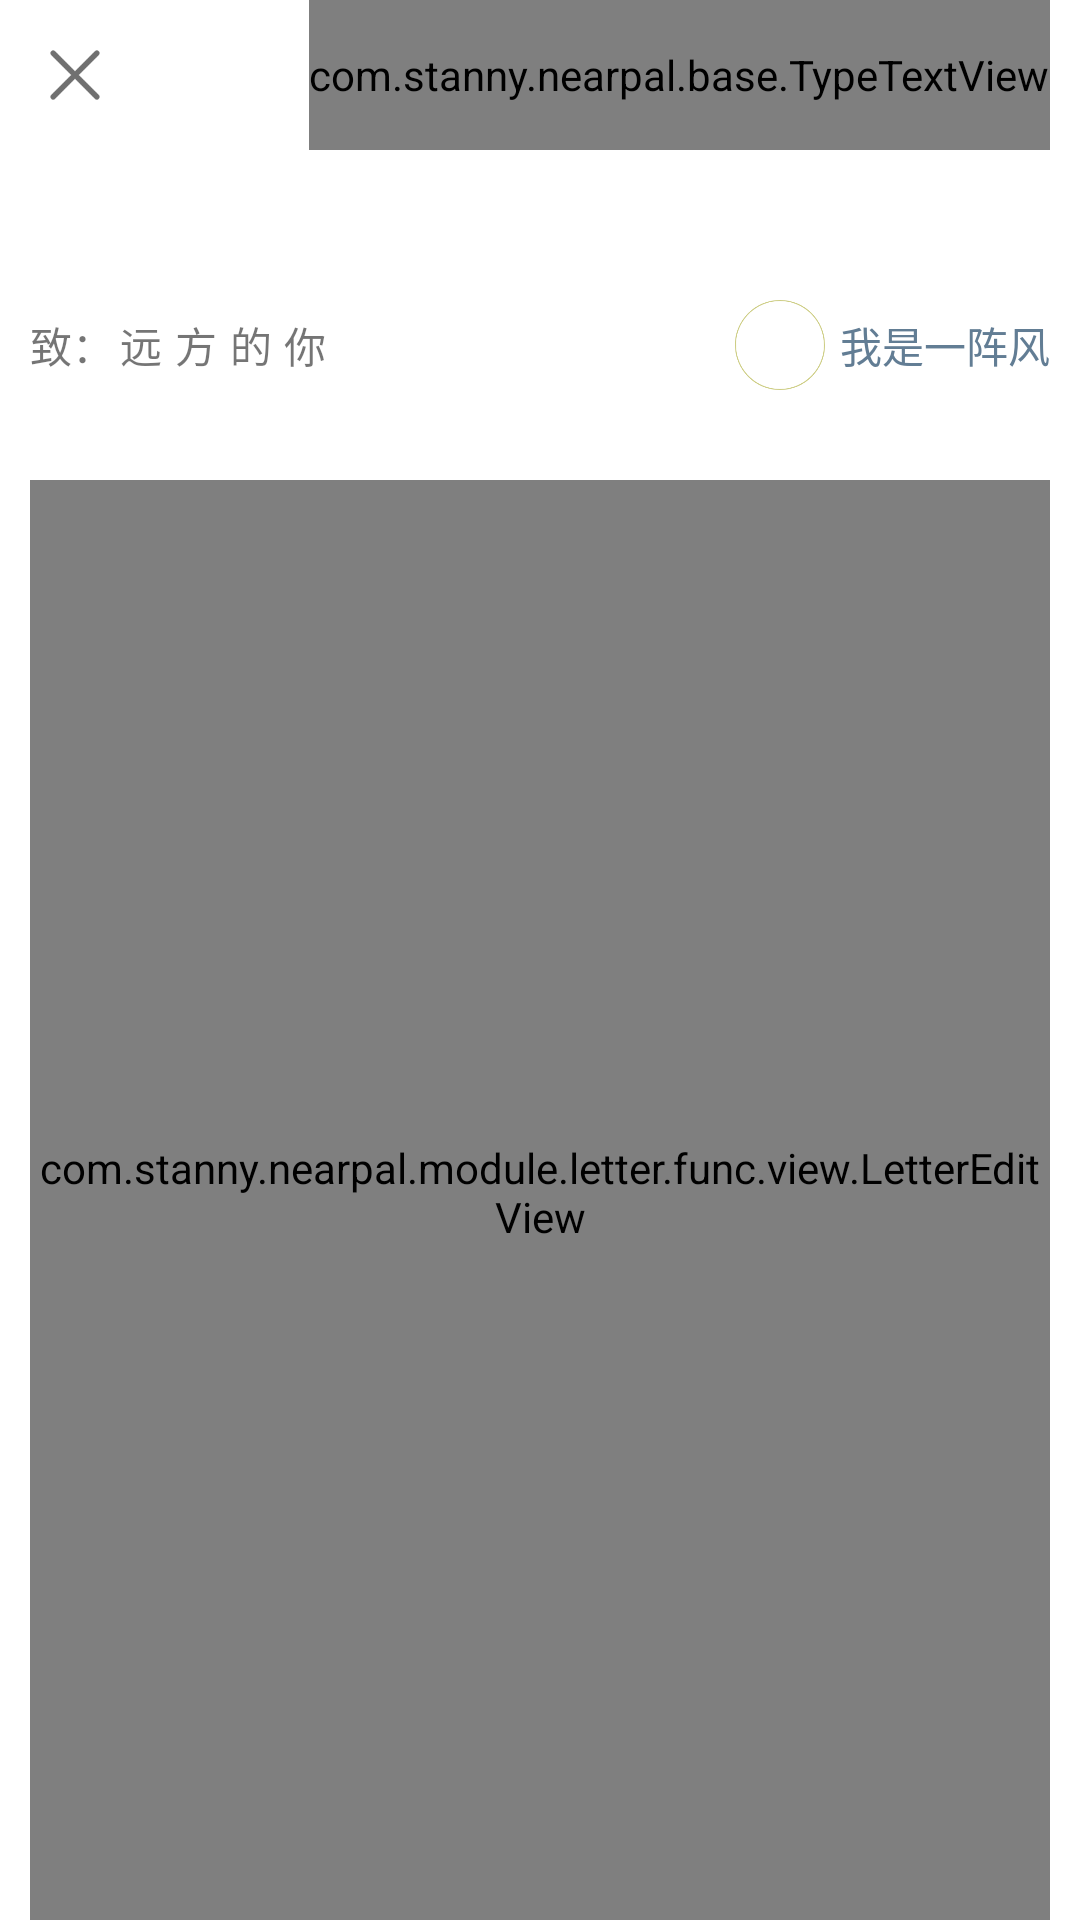

Produce the Android XML layout that renders to this screen, including the resource entries it uses.
<!-- AndroidManifest.xml: application theme MyAppTheme -->
<!-- res/layout/activity_read_letter.xml -->
<?xml version="1.0" encoding="utf-8"?>
<LinearLayout xmlns:android="http://schemas.android.com/apk/res/android"
    xmlns:app="http://schemas.android.com/apk/res-auto"
    xmlns:tools="http://schemas.android.com/tools"
    android:layout_width="match_parent"
    android:layout_height="match_parent"
    android:orientation="vertical">

    <RelativeLayout
        android:layout_width="match_parent"
        android:layout_height="wrap_content"
        android:orientation="horizontal">

        <ImageView
            android:id="@+id/iv_read_letter_close"
            android:layout_width="@dimen/normal_icon_size"
            android:layout_height="@dimen/normal_icon_size"
            android:layout_margin="5dp"
            android:background="@drawable/close" />


        <ImageView
            android:id="@+id/iv_read_letter_headicon1"
            android:layout_width="30dp"
            android:layout_height="30dp"
            android:layout_centerInParent="true"
            android:layout_marginRight="5dp"
            android:alpha="0.0"
            android:background="@drawable/headicon_bg" />

        <com.stanny.nearpal.base.TypeTextView
            android:id="@+id/ttv_read_write"
            android:layout_width="wrap_content"
            android:layout_height="50dp"
            android:layout_alignParentRight="true"
            android:layout_marginRight="10dp"
            android:gravity="center"
            android:text="书"
            android:textColor="@color/letter_blue"
            android:textSize="25sp" />
    </RelativeLayout>

    <androidx.core.widget.NestedScrollView
        android:id="@+id/sv_read_letter_scroll"
        android:layout_width="match_parent"
        android:layout_height="0dp"
        android:layout_weight="1"
        android:scrollbars="vertical"
        android:fillViewport="true">

        <LinearLayout
            android:layout_width="match_parent"
            android:layout_height="match_parent"
            android:layout_marginLeft="10dp"
            android:layout_marginRight="10dp"
            android:orientation="vertical">


            <LinearLayout
                android:layout_width="match_parent"
                android:layout_height="wrap_content"
                android:layout_marginTop="50dp"
                android:layout_marginBottom="30dp"
                android:gravity="center_vertical"
                android:orientation="horizontal">

                <TextView
                    android:layout_width="wrap_content"
                    android:layout_height="wrap_content"
                    android:text="致："
                    android:textSize="@dimen/text_normal_size" />

                <TextView
                    android:id="@+id/tv_letter_call"
                    android:layout_width="wrap_content"
                    android:layout_height="wrap_content"
                    android:letterSpacing="0.3"
                    android:text="远方的你"
                    android:textSize="@dimen/text_normal_size" />

                <View
                    android:layout_width="0dp"
                    android:layout_height="0dp"
                    android:layout_weight="1" />

                <ImageView
                    android:id="@+id/iv_read_letter_headicon2"
                    android:layout_width="30dp"
                    android:layout_height="30dp"
                    android:layout_marginRight="5dp"
                    android:background="@drawable/headicon_bg" />

                <TextView
                    android:id="@+id/tv_read_letter_name"
                    android:layout_width="wrap_content"
                    android:layout_height="wrap_content"
                    android:text="我是一阵风"
                    android:textColor="@color/letter_blue"
                    android:textSize="@dimen/text_normal_size" />
            </LinearLayout>

            <com.stanny.nearpal.module.letter.func.view.LetterEditView
                android:id="@+id/tv_read_letter_content"
                android:layout_width="match_parent"
                android:layout_height="match_parent"
                android:paddingBottom="5dp"
                android:text="    从明天起，做一个幸福的人喂马，劈柴，周游世界。从明天起，关心粮食和蔬菜。\n    我有一所房子，面朝大海，春暖花开。从明天起，和每一个亲人通信。告诉他们我的幸福。那幸福的闪电告诉我的。我将告诉每一个人。\n    给每一条河每一座山取一个温暖的名字。陌生人，我也为你祝福。\n    愿你有一个灿烂的前程。愿你有情人终成眷属。愿你在尘世获得幸福。\n    我只愿面朝大海，春暖花开\n    从明天起，做一个幸福的人喂马，劈柴，周游世界。从明天起，关心粮食和蔬菜。\n    我有一所房子，面朝大海，春暖花开。从明天起，和每一个亲人通信。告诉他们我的幸福。那幸福的闪电告诉我的。我将告诉每一个人。\n    给每一条河每一座山取一个温暖的名字。陌生人，我也为你祝福。\n    愿你有一个灿烂的前程。愿你有情人终成眷属。愿你在尘世获得幸福。\n    我只愿面朝大海，春暖花开    从明天起，做一个幸福的人喂马，劈柴，周游世界。从明天起，关心粮食和蔬菜。\n    我有一所房子，面朝大海，春暖花开。从明天起，和每一个亲人通信。告诉他们我的幸福。那幸福的闪电告诉我的。我将告诉每一个人。\n    给每一条河每一座山取一个温暖的名字。陌生人，我也为你祝福。\n    愿你有一个灿烂的前程。愿你有情人终成眷属。愿你在尘世获得幸福。\n    我只愿面朝大海，春暖花开\n    从明天起，做一个幸福的人喂马，劈柴，周游世界。从明天起，关心粮食和蔬菜。\n    我有一所房子，面朝大海，春暖花开。从明天起，和每一个亲人通信。告诉他们我的幸福。那幸福的闪电告诉我的。我将告诉每一个人。\n    给每一条河每一座山取一个温暖的名字。陌生人，我也为你祝福。\n    愿你有一个灿烂的前程。愿你有情人终成眷属。愿你在尘世获得幸福。\n    我只愿面朝大海，春暖花开"
                app:writeable="false" />

        </LinearLayout>
    </androidx.core.widget.NestedScrollView>

</LinearLayout>
<!-- resources referenced by this layout -->
<resources>
  <color name="letter_blue">#627d94</color>
  <dimen name="normal_icon_size">40dp</dimen>
  <dimen name="text_normal_size">14sp</dimen>
  <!-- drawable close: png bitmap (drawable-xxhdpi, 5910 bytes) -->
  <!-- drawable headicon_bg: png bitmap (drawable-xxhdpi, 8773 bytes) -->
  <style name="MyAppTheme" parent="Theme.AppCompat.Light.NoActionBar">
          
          <item name="colorPrimary">@color/colorPrimary</item>
          <item name="colorPrimaryDark">@color/colorPrimaryDark</item>
          <item name="colorAccent">@color/colorAccent</item>
          <item name="android:activityOpenEnterAnimation">@anim/fade_in</item>
          <item name="android:activityOpenExitAnimation">@anim/fade_out</item>
          <item name="android:activityCloseEnterAnimation">@anim/fade_in</item>
          <item name="android:activityCloseExitAnimation">@anim/fade_out</item>
          <item name="android:windowBackground">@color/white</item>
      </style>
  <color name="colorPrimary">#ffffff</color>
  <color name="colorPrimaryDark">#ffffff</color>
  <color name="colorAccent">#627d94</color>
  <!-- not gathered from this repository: default colours our renderer supplied (Android Studio template values) -->
  <color name="white">#FFFFFFFF</color>
</resources>
